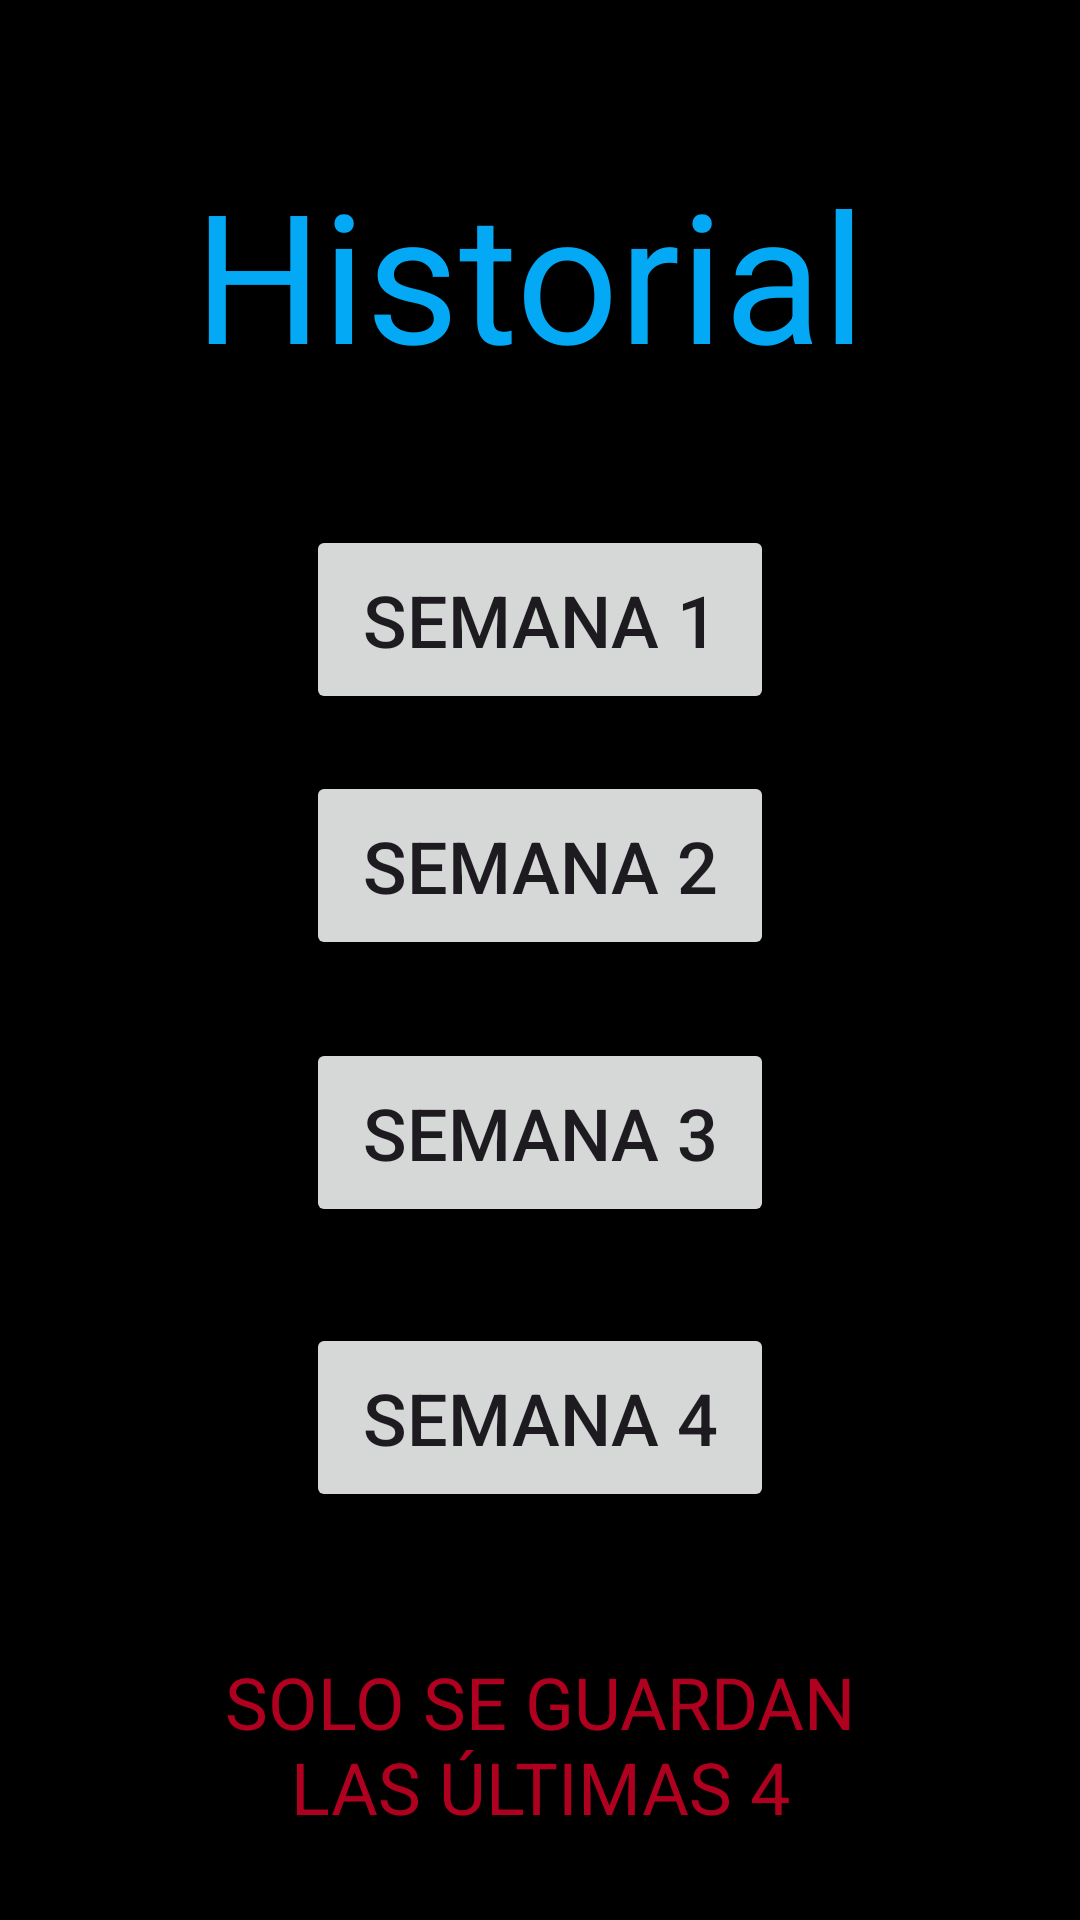

This screen was rendered from an Android layout file. Write that file and the resources it references.
<!-- AndroidManifest.xml: application theme Theme.Control -->
<!-- res/layout/fragment_historial.xml -->
<?xml version="1.0" encoding="utf-8"?>
<androidx.constraintlayout.widget.ConstraintLayout xmlns:android="http://schemas.android.com/apk/res/android"
    xmlns:app="http://schemas.android.com/apk/res-auto"
    xmlns:tools="http://schemas.android.com/tools"
    android:id="@+id/main"
    android:layout_width="match_parent"
    android:layout_height="match_parent"
    android:background="@color/black"
    tools:context=".HistorialFragment">

    <TextView
        android:id="@+id/textView"
        android:layout_width="231dp"
        android:layout_height="98dp"
        android:layout_marginTop="51dp"
        android:layout_marginBottom="26dp"
        android:text="@string/btnHistorial"
        android:textColor="@color/light_blue"
        android:textSize="60sp"
        app:layout_constraintBottom_toTopOf="@+id/button5"
        app:layout_constraintEnd_toEndOf="parent"
        app:layout_constraintStart_toStartOf="parent"
        app:layout_constraintTop_toTopOf="parent" />

    <Button
        android:id="@+id/button13"
        android:layout_width="156dp"
        android:layout_height="0dp"
        android:layout_marginBottom="47dp"
        android:text="@string/semana4"
        android:textSize="24sp"
        app:layout_constraintBottom_toTopOf="@+id/textView2"
        app:layout_constraintEnd_toEndOf="parent"
        app:layout_constraintStart_toStartOf="parent"
        app:layout_constraintTop_toBottomOf="@+id/button12" />

    <Button
        android:id="@+id/button12"
        android:layout_width="156dp"
        android:layout_height="0dp"
        android:layout_marginBottom="32dp"
        android:text="@string/semana3"
        android:textSize="24sp"
        app:layout_constraintBottom_toTopOf="@+id/button13"
        app:layout_constraintEnd_toEndOf="parent"
        app:layout_constraintStart_toStartOf="parent"
        app:layout_constraintTop_toBottomOf="@+id/button6" />

    <Button
        android:id="@+id/button5"
        android:layout_width="156dp"
        android:layout_height="0dp"
        android:layout_marginBottom="19dp"
        android:onClick="cargar"
        android:text="@string/semana1"
        android:textSize="24sp"
        app:layout_constraintBottom_toTopOf="@+id/button6"
        app:layout_constraintEnd_toEndOf="parent"
        app:layout_constraintStart_toStartOf="parent"
        app:layout_constraintTop_toBottomOf="@+id/textView" />

    <Button
        android:id="@+id/button6"
        android:layout_width="156dp"
        android:layout_height="0dp"
        android:layout_marginBottom="26dp"
        android:text="@string/semana2"
        android:textSize="24sp"
        app:layout_constraintBottom_toTopOf="@+id/button12"
        app:layout_constraintEnd_toEndOf="parent"
        app:layout_constraintStart_toStartOf="parent"
        app:layout_constraintTop_toBottomOf="@+id/button5" />

    <TextView
        android:id="@+id/textView2"
        android:layout_width="0dp"
        android:layout_height="0dp"
        android:layout_marginStart="57dp"
        android:layout_marginEnd="57dp"
        android:layout_marginBottom="26dp"
        android:autoText="true"
        android:text="@string/advertencia"
        android:textAlignment="center"
        android:textColor="@color/design_default_color_error"
        android:textSize="24sp"
        app:layout_constraintBottom_toBottomOf="parent"
        app:layout_constraintEnd_toEndOf="parent"
        app:layout_constraintStart_toStartOf="parent"
        app:layout_constraintTop_toBottomOf="@+id/button13" />
</androidx.constraintlayout.widget.ConstraintLayout>
<!-- resources referenced by this layout -->
<resources>
  <color name="black">#FF000000</color>
  <color name="light_blue">#03A9F4</color>
  <string name="advertencia">SOLO SE GUARDAN LAS ÚLTIMAS 4 SEMANAS</string>
  <string name="btnHistorial">Historial</string>
  <string name="semana1">Semana 1</string>
  <string name="semana2">Semana 2</string>
  <string name="semana3">Semana 3</string>
  <string name="semana4">Semana 4</string>
  <style name="Theme.Control" parent="Base.Theme.Control" />
  <style name="Base.Theme.Control" parent="Theme.Material3.Light.NoActionBar">
          
          <item name="colorPrimary">@color/light_blue</item>
          <item name="colorAccent">@color/deep_purple</item>
          <item name="colorSecondary">@color/white</item>
      </style>
  <color name="deep_purple">#7C4DFF</color>
  <color name="white">#FFFFFFFF</color>
</resources>
